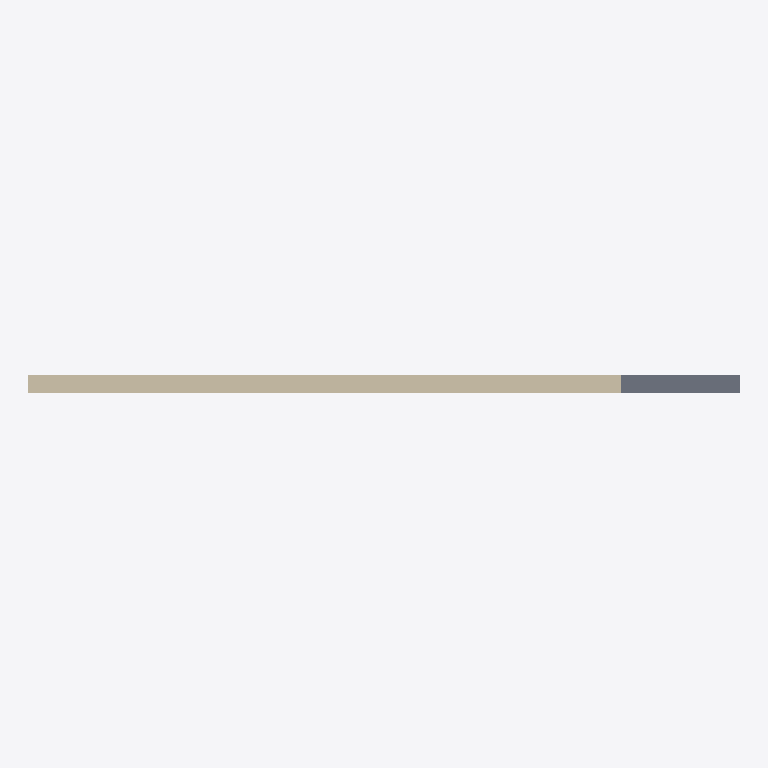
Plan cut of the same IFC building model at storey 'Basement' (level -0.00 m, cut at 1.40 m), seen from above with north up, elements coloured by IFC class (only those large enough to see are counted): 1 wall (beige), 1 slab (grey). Cut surfaces are drawn darker.
Extent 12.0 m × 0.3 m × 10.0 m (x, y, z). Storeys (1): Basement at -0.00 m. Elements (3): 2 IfcWall, 1 IfcSlab.

HEADER;
FILE_DESCRIPTION(('ViewDefinition[DesignTransferView]'),'2;1');
FILE_NAME('/dev/null','2026-04-18T16:06:55+03:00',(''),(''),'IfcOpenShell 0.8.4.post1','IfcOpenShell 0.8.4.post1','Nobody');
FILE_SCHEMA(('IFC4'));
ENDSEC;
DATA;
#1=IFCPROJECT('0JN4HAYXTCfgYy6Dc3aIEP',$,'Foundation Building',$,$,$,$,(#10),#5);
#12=IFCSITE('3UzhXGCanDpP890v2ZHMhd',$,'Site',$,$,$,$,$,$,$,$,$,$,$);
#14=IFCBUILDING('0AR12q0ab4rPuWQcSD1Ivu',$,'Foundation Building',$,$,$,$,$,$,$,$,$);
#16=IFCBUILDINGSTOREY('3zuyh6DBf2v8cFwvyGU8Fp',$,'Basement',$,$,$,$,$,$,-3.0);
#99=IFCWALL('3tQIWfA8DAShus1G_BOnGA',$,'Retaining Wall 1',$,$,$,#110,$,$);
#75=IFCSLAB('1a3Yy9J4T18wieRYdvcE8$',$,'Basement Slab',$,$,$,#86,$,$);
ENDSEC;
